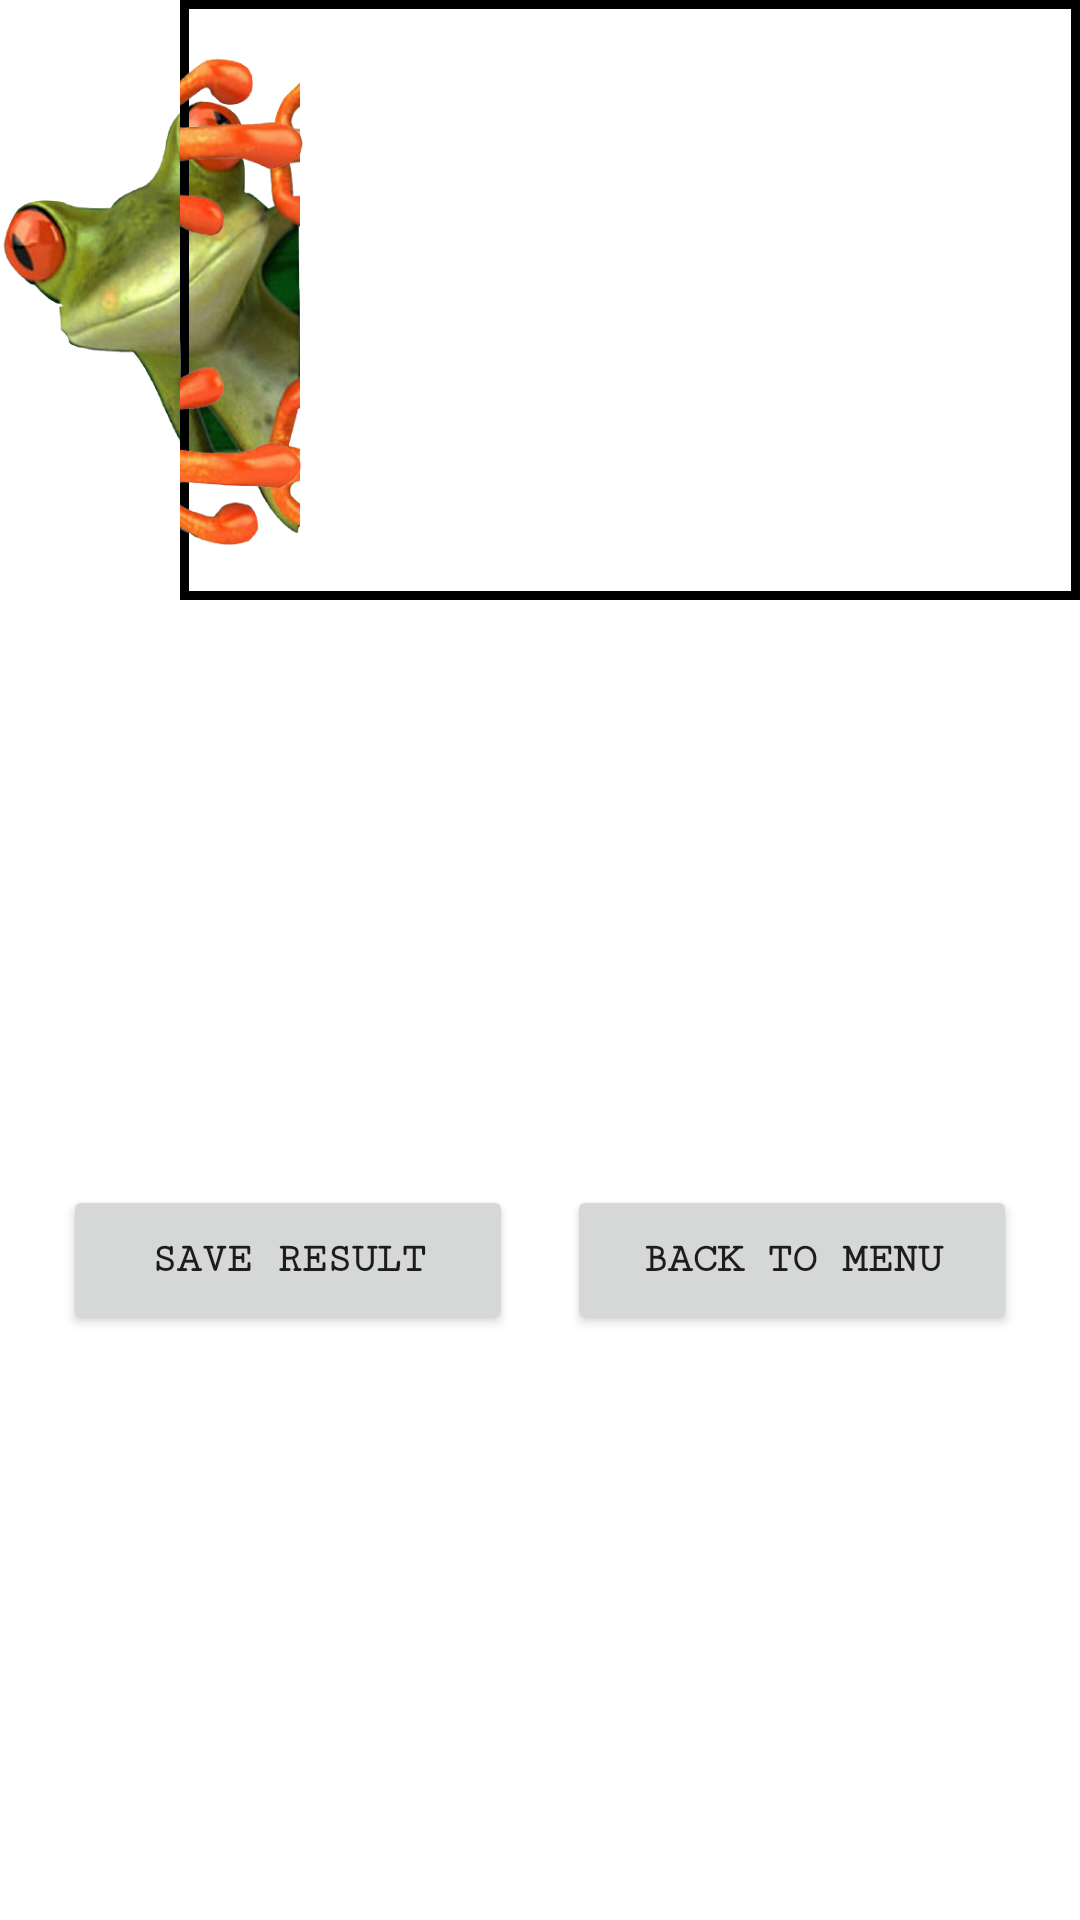

The Android layout XML behind this screen, and the referenced resources:
<!-- AndroidManifest.xml: application theme Theme.Progettoandroid -->
<!-- res/layout/activity_result_screen.xml -->
<?xml version="1.0" encoding="utf-8"?>
<LinearLayout xmlns:android="http://schemas.android.com/apk/res/android"
    xmlns:app="http://schemas.android.com/apk/res-auto"
    xmlns:tools="http://schemas.android.com/tools"
    android:layout_width="400dp"
    android:layout_height="300dp"
    android:background="@color/design_default_color_background"
    android:orientation="vertical"
    tools:context=".ResultScreen">

    <androidx.constraintlayout.widget.ConstraintLayout
        android:id="@+id/layout_bitmapArea"
        android:layout_width="match_parent"
        android:layout_height="200dp">

        <ImageView
            android:id="@+id/imgFrogSide1"
            android:layout_width="100dp"
            android:layout_height="175dp"
            android:src="@drawable/frog_side1"
            app:layout_constraintBottom_toBottomOf="parent"
            app:layout_constraintEnd_toEndOf="parent"
            app:layout_constraintHorizontal_bias="0"
            app:layout_constraintStart_toStartOf="parent"
            app:layout_constraintTop_toTopOf="parent"
            app:layout_constraintVertical_bias="0.5" />

        <androidx.constraintlayout.widget.ConstraintLayout
            android:id="@+id/layout_textArea"
            android:layout_width="300dp"
            android:layout_height="match_parent"
            android:background="@drawable/frame"
            android:orientation="vertical"
            app:layout_constraintBottom_toBottomOf="parent"
            app:layout_constraintEnd_toEndOf="parent"
            app:layout_constraintHorizontal_bias="1"
            app:layout_constraintStart_toStartOf="parent"
            app:layout_constraintTop_toTopOf="parent"
            app:layout_constraintVertical_bias="0.0">

            <ImageView
                android:id="@+id/imgFrogSide2"
                android:layout_width="41dp"
                android:layout_height="175dp"
                android:src="@drawable/frog_side2"
                app:layout_constraintBottom_toBottomOf="parent"
                app:layout_constraintEnd_toEndOf="parent"
                app:layout_constraintHorizontal_bias="0"
                app:layout_constraintStart_toStartOf="parent"
                app:layout_constraintTop_toTopOf="parent"
                app:layout_constraintVertical_bias="0.5" />

            <TextView
                android:id="@+id/lblResult"
                android:layout_width="130dp"
                android:layout_height="match_parent"
                android:fontFamily="serif-monospace"
                android:gravity="center_vertical"
                android:lineSpacingExtra="8sp"
                android:textColor="@color/black"
                android:textSize="16sp"
                android:textStyle="bold"
                app:layout_constraintBottom_toBottomOf="parent"
                app:layout_constraintEnd_toEndOf="parent"
                app:layout_constraintHorizontal_bias="0.15"
                app:layout_constraintStart_toEndOf="@+id/imgFrogSide2"
                app:layout_constraintTop_toTopOf="parent"
                app:layout_constraintVertical_bias="0.5" />
        </androidx.constraintlayout.widget.ConstraintLayout>
    </androidx.constraintlayout.widget.ConstraintLayout>

    <androidx.constraintlayout.widget.ConstraintLayout
        android:id="@+id/layout_buttonArea"
        android:layout_width="match_parent"
        android:layout_height="match_parent">

        <Button
            android:id="@+id/btnSave"
            android:layout_width="150dp"
            android:layout_height="50dp"
            android:fontFamily="serif-monospace"
            android:text="Save result"
            android:textSize="14sp"
            android:textStyle="bold"
            app:layout_constraintBottom_toBottomOf="parent"
            app:layout_constraintEnd_toEndOf="parent"
            app:layout_constraintHorizontal_bias="0.1"
            app:layout_constraintStart_toStartOf="parent"
            app:layout_constraintTop_toTopOf="parent"
            app:layout_constraintVertical_bias="0.5" />

        <Button
            android:id="@+id/btnReturn"
            android:layout_width="150dp"
            android:layout_height="50dp"
            android:fontFamily="serif-monospace"
            android:text="Back to menu"
            android:textSize="14sp"
            android:textStyle="bold"
            app:layout_constraintBottom_toBottomOf="parent"
            app:layout_constraintEnd_toEndOf="parent"
            app:layout_constraintHorizontal_bias="0.9"
            app:layout_constraintStart_toStartOf="parent"
            app:layout_constraintTop_toTopOf="parent"
            app:layout_constraintVertical_bias="0.5" />
    </androidx.constraintlayout.widget.ConstraintLayout>

</LinearLayout>
<!-- resources referenced by this layout -->
<resources>
  <color name="black">#FF000000</color>
  <!-- drawable frame (drawable) -->
  <?xml version="1.0" encoding="utf-8"?>
  <shape xmlns:android="http://schemas.android.com/apk/res/android"
      android:shape="rectangle">
      <solid android:color="@color/green"/>
      <stroke
          android:width="3dp"
          android:color="@android:color/black" />
  </shape>
  <!-- drawable frog_side1: png bitmap (drawable-v24, 162767 bytes) -->
  <!-- drawable frog_side2: png bitmap (drawable-v24, 47228 bytes) -->
  <style name="Theme.Progettoandroid" parent="Theme.MaterialComponents.DayNight.DarkActionBar">
          
          <item name="colorPrimary">@color/purple_500</item>
          <item name="colorPrimaryVariant">@color/purple_700</item>
          <item name="colorOnPrimary">@color/white</item>
          
          <item name="colorSecondary">@color/teal_200</item>
          <item name="colorSecondaryVariant">@color/teal_700</item>
          <item name="colorOnSecondary">@color/black</item>
          
          <item name="android:statusBarColor" tools:targetApi="l">?attr/colorPrimaryVariant</item>
          
      </style>
  <color name="purple_500">#FF6200EE</color>
  <color name="purple_700">#FF3700B3</color>
  <color name="white">#FFFFFFFF</color>
  <color name="teal_200">#FF03DAC5</color>
  <color name="teal_700">#FF018786</color>
</resources>
